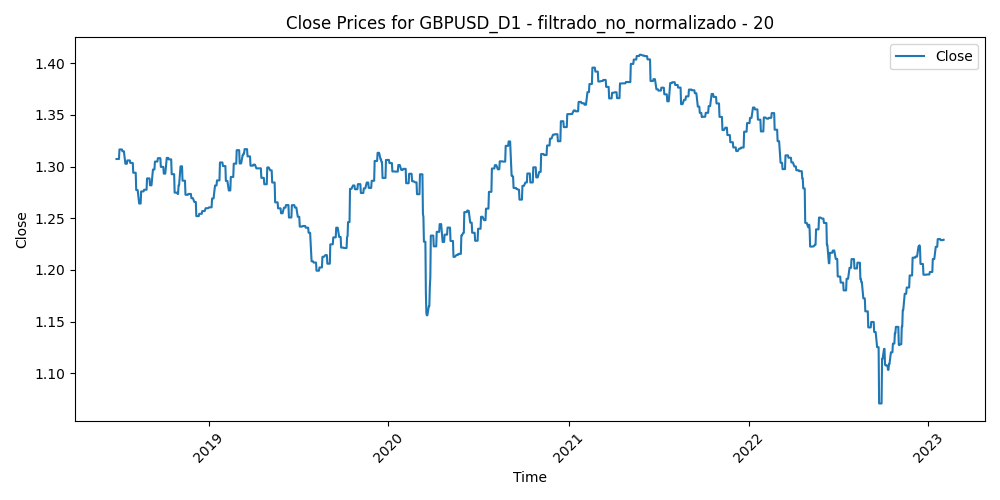

Values plotted in this chart, from the file beside it:
Time, Close, Volume, diferencia_media_20
2018-06-28, 1.307, 265201, 0.02103
2018-06-29, 1.307, 284428, 0.007476
2018-07-02, 1.307, 191691, 0.01295
2018-07-03, 1.307, 186196, 0.006935
2018-07-04, 1.317, 143281, 0.002507
2018-07-05, 1.317, 221853, 0.002309
2018-07-06, 1.317, 165242, -0.004596
2018-07-09, 1.317, 210099, -0.002768
2018-07-10, 1.315, 177889, -0.004577
2018-07-11, 1.315, 208217, 0.001214
2018-07-12, 1.315, 170981, 0.0009325
2018-07-13, 1.315, 173516, -0.002547
2018-07-16, 1.303, 142345, -0.002448
2018-07-17, 1.303, 189762, 0.009281
2018-07-18, 1.303, 167921, 0.01347
2018-07-19, 1.303, 206916, 0.01777
2018-07-20, 1.306, 202497, 0.005554
2018-07-23, 1.306, 133340, 0.007668
2018-07-24, 1.306, 144298, 0.002911
2018-07-25, 1.306, 152163, -0.001531
2018-07-26, 1.304, 140627, 0.006876
2018-07-27, 1.304, 115205, 0.007076
2018-07-30, 1.304, 116419, 0.003945
2018-07-31, 1.304, 131628, 0.004509
2018-08-01, 1.294, 126954, 0.003893
2018-08-02, 1.294, 149892, 0.01366
2018-08-03, 1.294, 131539, 0.0137
2018-08-06, 1.294, 90049, 0.01803
2018-08-07, 1.277, 93483, 0.01688
2018-08-08, 1.277, 111908, 0.02074
2018-08-09, 1.277, 112333, 0.02477
2018-08-10, 1.277, 229713, 0.02773
2018-08-13, 1.264, 194359, 0.02591
2018-08-14, 1.264, 171414, 0.02858
2018-08-15, 1.264, 174991, 0.0289
2018-08-16, 1.264, 177501, 0.02596
2018-08-17, 1.276, 157334, 0.02015
2018-08-20, 1.276, 118214, 0.01418
2018-08-21, 1.276, 153418, 0.002107
2018-08-22, 1.276, 151617, -0.000222
2018-08-23, 1.278, 144211, 0.008169
2018-08-24, 1.278, 148762, 0.003515
2018-08-27, 1.278, 79807, -0.00215
2018-08-28, 1.278, 91658, -0.001114
2018-08-29, 1.289, 118777, -0.0173
2018-08-30, 1.289, 104961, -0.01567
2018-08-31, 1.289, 118822, -0.01047
2018-09-03, 1.289, 72816, -0.002292
2018-09-04, 1.282, 95400, -0.0008765
2018-09-05, 1.282, 119142, -0.006006
2018-09-06, 1.282, 108071, -0.007537
2018-09-07, 1.282, 126031, -0.005832
2018-09-10, 1.297, 88086, -0.01558
2018-09-11, 1.297, 103413, -0.01449
2018-09-12, 1.297, 99242, -0.01439
2018-09-13, 1.297, 102095, -0.01824
2018-09-14, 1.305, 89532, -0.01296
2018-09-17, 1.305, 86668, -0.02006
2018-09-18, 1.305, 103757, -0.01777
2018-09-19, 1.305, 103019, -0.01635
... 1,133 more rows
